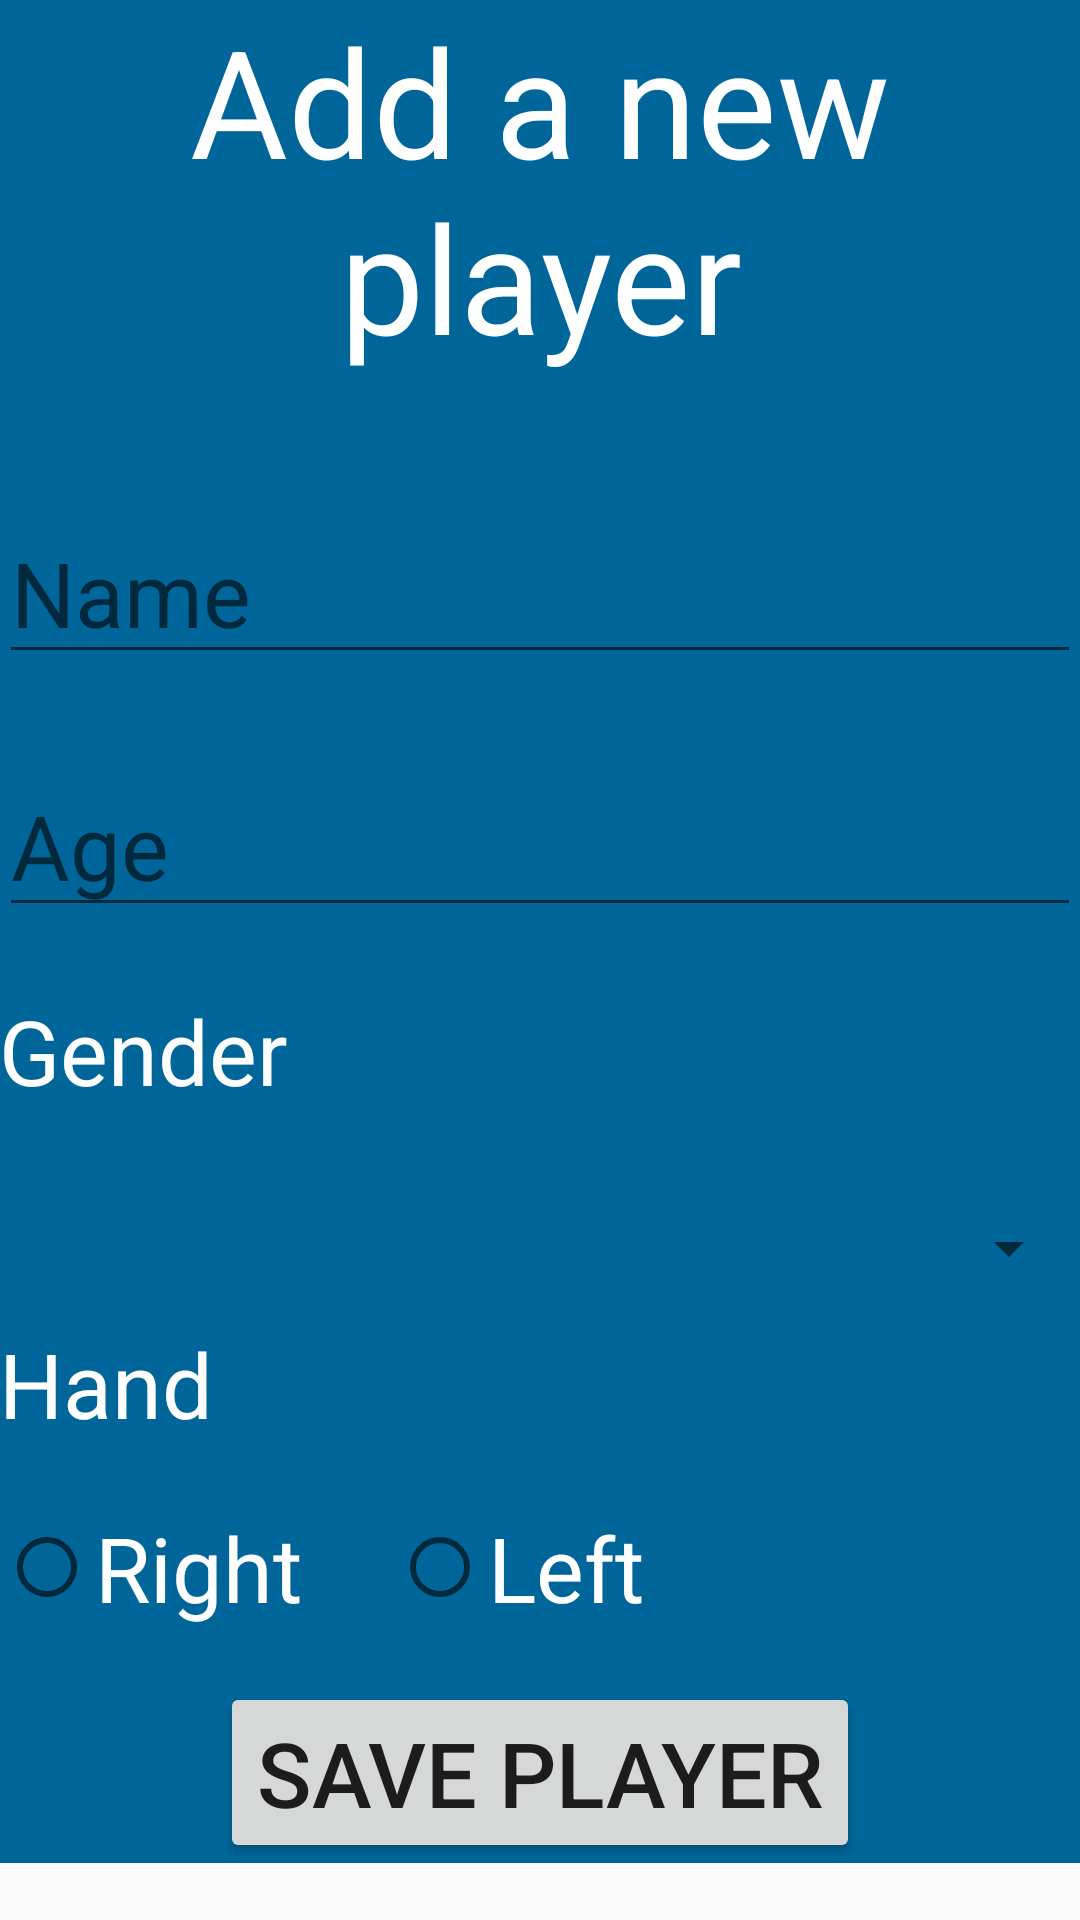

Produce the Android XML layout that renders to this screen, including the resource entries it uses.
<!-- AndroidManifest.xml: application theme AppTheme -->
<!-- res/layout/content_add_player.xml -->
<?xml version="1.0" encoding="utf-8"?>
<ScrollView
    xmlns:android="http://schemas.android.com/apk/res/android"
    android:layout_width="fill_parent"
    android:layout_height="fill_parent">

    <RelativeLayout xmlns:android="http://schemas.android.com/apk/res/android"
        xmlns:app="http://schemas.android.com/apk/res-auto"
        xmlns:tools="http://schemas.android.com/tools"
        android:id="@+id/content_add_player"
        android:layout_width="wrap_content"
        android:layout_height="wrap_content"
        android:paddingBottom="@dimen/activity_vertical_margin"
        android:paddingLeft="@dimen/activity_horizontal_margin"
        android:paddingRight="@dimen/activity_horizontal_margin"
        android:paddingTop="@dimen/activity_vertical_margin"
        app:layout_behavior="@string/appbar_scrolling_view_behavior"
        tools:context="com.example.tom.iscore.AddPlayerActivity"
        tools:showIn="@layout/activity_add_player"
        android:background="#006699"
        android:fadeScrollbars="true"
        android:scrollbarAlwaysDrawVerticalTrack="true"
        android:scrollbars="vertical">

        <TextView
            android:text="Add a new player"
            android:layout_width="match_parent"
            android:layout_height="wrap_content"
            android:id="@+id/textView2"
            android:textAlignment="center"
            android:textSize="50sp"
            android:textColor="@android:color/white"
            android:layout_alignParentTop="true"
            android:layout_alignParentLeft="true"
            android:layout_alignParentStart="true" />

        <Spinner
            android:layout_width="match_parent"
            android:layout_height="wrap_content"
            android:layout_marginTop="82dp"
            android:id="@+id/inputPlayerGender"
            android:paddingBottom="50dp"
            android:layout_below="@+id/inputPlayerAge"
            android:layout_alignParentLeft="true"
            android:layout_alignParentStart="true" />

        <EditText
            android:layout_width="match_parent"
            android:layout_height="wrap_content"
            android:inputType="number"
            android:ems="10"
            android:layout_marginTop="27dp"
            android:id="@+id/inputPlayerAge"
            android:textColor="@android:color/white"
            android:textSize="30sp"
            android:layout_below="@+id/inputPlayerName"
            android:layout_alignParentLeft="true"
            android:layout_alignParentStart="true"
            tools:text="Age"
            android:hint="Age" />

        <TextView
            android:text="Gender"
            android:layout_width="wrap_content"
            android:layout_height="wrap_content"
            android:id="@+id/textView4"
            android:textSize="30sp"
            android:textColor="@android:color/white"
            android:layout_below="@+id/inputPlayerAge"
            android:layout_alignParentLeft="true"
            android:layout_alignParentStart="true"
            android:layout_marginTop="21dp" />

        <TextView
            android:text="Hand"
            android:layout_width="wrap_content"
            android:layout_height="wrap_content"
            android:id="@+id/textView7"
            android:textSize="30sp"
            android:textColor="@android:color/white"
            android:layout_below="@+id/inputPlayerGender"
            android:layout_alignParentLeft="true"
            android:layout_alignParentStart="true" />

        <RadioButton
            android:text="Right"
            android:layout_width="wrap_content"
            android:layout_height="wrap_content"
            android:id="@+id/setRightHand"
            android:textColor="#FFFFFF"
            android:onClick="onRadioButtonClicked"
            android:layout_marginTop="21dp"
            android:layout_below="@+id/textView7"
            android:layout_alignParentLeft="true"
            android:layout_alignParentStart="true"
            android:textSize="30sp" />

        <Button
            android:text="Save player"
            android:layout_width="wrap_content"
            android:layout_height="wrap_content"
            android:id="@+id/SaveButton"
            android:elevation="14dp"
            android:textSize="30sp"
            android:textAlignment="center"
            android:layout_below="@+id/setLeftHand"
            android:layout_centerHorizontal="true"
            android:layout_marginTop="18dp" />

        <RadioButton
            android:text="Left"
            android:layout_width="wrap_content"
            android:layout_height="wrap_content"
            android:id="@+id/setLeftHand"
            android:textColor="#FFFFFF"
            android:onClick="onRadioButtonClicked"
            android:textSize="30sp"
            android:layout_alignBaseline="@+id/setRightHand"
            android:layout_alignBottom="@+id/setRightHand"
            android:layout_toRightOf="@+id/setRightHand"
            android:layout_toEndOf="@+id/setRightHand"
            android:layout_marginLeft="30dp"
            android:layout_marginStart="30dp" />

        <EditText
            android:layout_width="match_parent"
            android:layout_height="wrap_content"
            android:ems="10"
            android:layout_marginTop="42dp"
            android:id="@+id/inputPlayerName"
            android:inputType="textPersonName"
            android:textSize="30sp"
            android:textColor="@android:color/white"
            android:layout_below="@+id/textView2"
            android:layout_alignParentLeft="true"
            android:layout_alignParentStart="true"
            tools:text="Name"
            android:hint="Name" />

    </RelativeLayout>

</ScrollView>
<!-- res/layout/activity_add_player.xml (included above) -->
<?xml version="1.0" encoding="utf-8"?>
<android.support.design.widget.CoordinatorLayout xmlns:android="http://schemas.android.com/apk/res/android"
    xmlns:app="http://schemas.android.com/apk/res-auto"
    xmlns:tools="http://schemas.android.com/tools"
    android:layout_width="match_parent"
    android:layout_height="match_parent"
    android:fitsSystemWindows="true"
    tools:context="com.example.tom.iscore.AddPlayerActivity">

    <android.support.design.widget.AppBarLayout
        android:layout_width="match_parent"
        android:layout_height="wrap_content"
        android:theme="@style/AppTheme.AppBarOverlay">

    </android.support.design.widget.AppBarLayout>

    <include layout="@layout/content_add_player" />

</android.support.design.widget.CoordinatorLayout>
<!-- resources referenced by this layout -->
<resources>
  <style name="AppTheme.AppBarOverlay" parent="ThemeOverlay.AppCompat.Dark.ActionBar" />
  <style name="AppTheme" parent="Theme.AppCompat.Light.DarkActionBar">
          
          <item name="colorPrimary">@color/colorPrimary</item>
          <item name="colorPrimaryDark">@color/colorPrimaryDark</item>
          <item name="colorAccent">@color/colorAccent</item>
      </style>
  <!-- not gathered from this repository: default colours our renderer supplied (Android Studio template values) -->
  <color name="colorPrimary">#FF6200EE</color>
  <color name="colorPrimaryDark">#FF3700B3</color>
  <color name="colorAccent">#FF03DAC5</color>
</resources>
